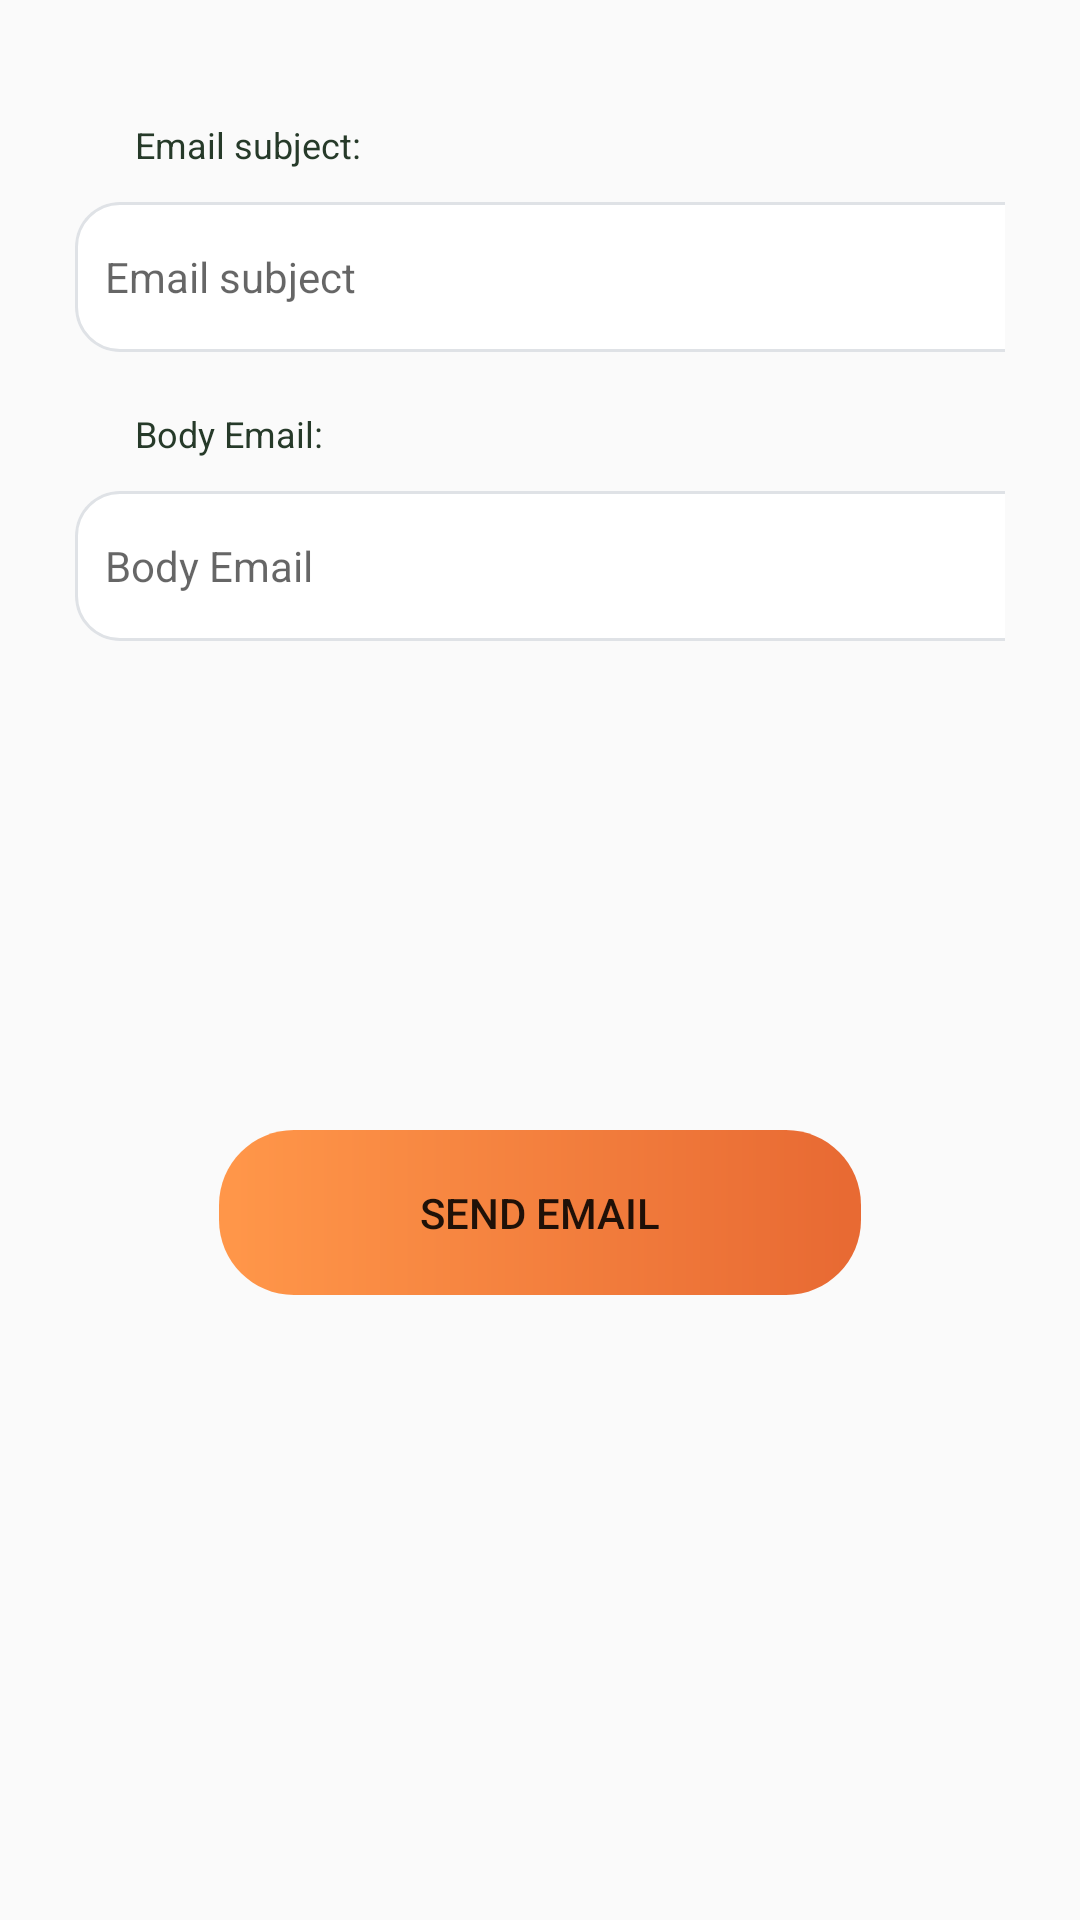

Write the Android layout XML for this screen, with the resource values it uses.
<!-- AndroidManifest.xml: activity theme AppThemeNo1 -->
<!-- res/layout/activity_report.xml -->
<?xml version="1.0" encoding="utf-8"?>
<LinearLayout xmlns:android="http://schemas.android.com/apk/res/android"
    xmlns:app="http://schemas.android.com/apk/res-auto"
    xmlns:tools="http://schemas.android.com/tools"
    android:layout_width="match_parent"
    android:padding="25dp"
    android:orientation="vertical"
    android:layout_height="match_parent"
    tools:context=".reportActivity">

    <TextView
        android:layout_width="wrap_content"
        android:layout_height="wrap_content"
        android:layout_marginStart="20dp"
        android:layout_marginTop="16dp"
        android:layout_marginBottom="10dp"
        android:gravity="center"
        android:lineSpacingExtra="0sp"
        android:text="Email subject:"
        android:textAppearance="@style/title"
        android:translationY="-1.02sp" />

    <LinearLayout
        android:id="@+id/shape_1"
        android:layout_width="334dp"
        android:layout_height="50dp"
        android:layout_marginTop="0dp"
        android:layout_marginBottom="0dp"
        android:gravity="center"
        android:textColor="@android:color/black"
        >

        <com.google.android.material.textfield.TextInputEditText
            android:id="@+id/editText2"
            android:layout_width="match_parent"
            android:layout_height="match_parent"
            android:textAppearance="@style/place_holde"
            android:hint="Email subject"
            android:background="@drawable/shape"
            android:textColor="@android:color/black"
            android:padding="10dp"/>
    </LinearLayout>
    <TextView
        android:layout_width="wrap_content"
        android:layout_height="wrap_content"
        android:layout_marginTop="20dp"
        android:layout_marginStart="20dp"
        android:layout_marginBottom="10dp"
        android:gravity="center"
        android:lineSpacingExtra="2sp"
        android:text="Body Email:"
        android:textAppearance="@style/title"
        android:translationY="-1.02sp" />
    <LinearLayout
        android:id="@+id/para_2"
        android:layout_width="334dp"
        android:layout_height="50dp"
        >
        <com.google.android.material.textfield.TextInputEditText
            android:id="@+id/editText3"
            android:layout_width="334dp"
            android:layout_height="50dp"
            android:textColor="@color/black"
            android:padding="10dp"
            android:hint="Body Email"
            android:textAppearance="@style/place_holde"
            android:background="@drawable/shape"/>
    </LinearLayout>
    <Button
        android:id="@+id/button"
        android:layout_width="wrap_content"
        android:layout_height="wrap_content"
        android:layout_gravity="center"
        android:layout_marginTop="163dp"
        android:background="@drawable/rectangle"
        android:gravity="center"
        android:text="Send email" />
</LinearLayout>
<!-- resources referenced by this layout -->
<resources>
  <color name="black">#FF000000</color>
  <!-- drawable rectangle (drawable) -->
  <?xml version="1.0" encoding="utf-8"?>
  <vector
      xmlns:android="http://schemas.android.com/apk/res/android"
      xmlns:aapt="http://schemas.android.com/aapt"
      android:width="214dp"
      android:height="55dp"
      android:viewportWidth="214"
      android:viewportHeight="55"
      >
      <group>
          <clip-path
              android:pathData="M25 0H189C202.807 0 214 11.1929 214 25V30C214 43.8071 202.807 55 189 55H25C11.1929 55 0 43.8071 0 30V25C0 11.1929 11.1929 0 25 0Z"
              />
          <group
              android:translateX="0.047"
              android:translateY="-6.725"
              android:pivotX="107"
              android:pivotY="27.5"
              android:scaleX="1.907"
              android:scaleY="28.863"
              >
              <path
                  android:pathData="M0 0V55H214V0"
                  >
                  <aapt:attr name="android:fillColor">
                      <gradient
                          android:type="linear"
                          android:startX="53.5"
                          android:startY="27.5"
                          android:endX="160.5"
                          android:endY="27.5"
                          >
                          <item
                              android:color="#FF9649"
                              android:offset="0"
                              />
                          <item
                              android:color="#E86A33"
                              android:offset="1"
                              />
                      </gradient>
                  </aapt:attr>
              </path>
          </group>
      </group>
  </vector>
  <!-- drawable shape (drawable) -->
  <?xml version="1.0" encoding="utf-8"?>
  <vector
      xmlns:android="http://schemas.android.com/apk/res/android"
      xmlns:aapt="http://schemas.android.com/aapt"
      android:width="334dp"
      android:height="50dp"
      android:viewportWidth="334"
      android:viewportHeight="50"
      >
      <group>
          <clip-path
              android:pathData="M15 0H319C327.284 0 334 6.71573 334 15V35C334 43.2843 327.284 50 319 50H15C6.71573 50 0 43.2843 0 35V15C0 6.71573 6.71573 0 15 0Z"
              />
          <path
              android:pathData="M0 0V50H334V0"
              android:fillColor="#FFFFFF"
              />
          <path
              android:pathData="M15 0H319C327.284 0 334 6.71573 334 15V35C334 43.2843 327.284 50 319 50H15C6.71573 50 0 43.2843 0 35V15C0 6.71573 6.71573 0 15 0Z"
              android:strokeWidth="2"
              android:strokeColor="#DFE2E6"
              />
      </group>
  </vector>
  <style name="place_holde">
          <item name="android:textSize">14sp</item>
          <item name="android:textColor">#000000</item>
      </style>
  <style name="title">
          <item name="android:textSize">12sp</item>
          <item name="android:textColor">#263A29</item>
      </style>
  <style name="AppThemeNo1" parent="Theme.AppCompat.Light.DarkActionBar">
          <item name="colorPrimary">@color/purple_500</item>
          <item name="colorPrimaryDark">#2196F3</item>
          <item name="colorAccent">@color/purple_500</item>
      </style>
  <color name="purple_500">#FF9649</color>
</resources>
